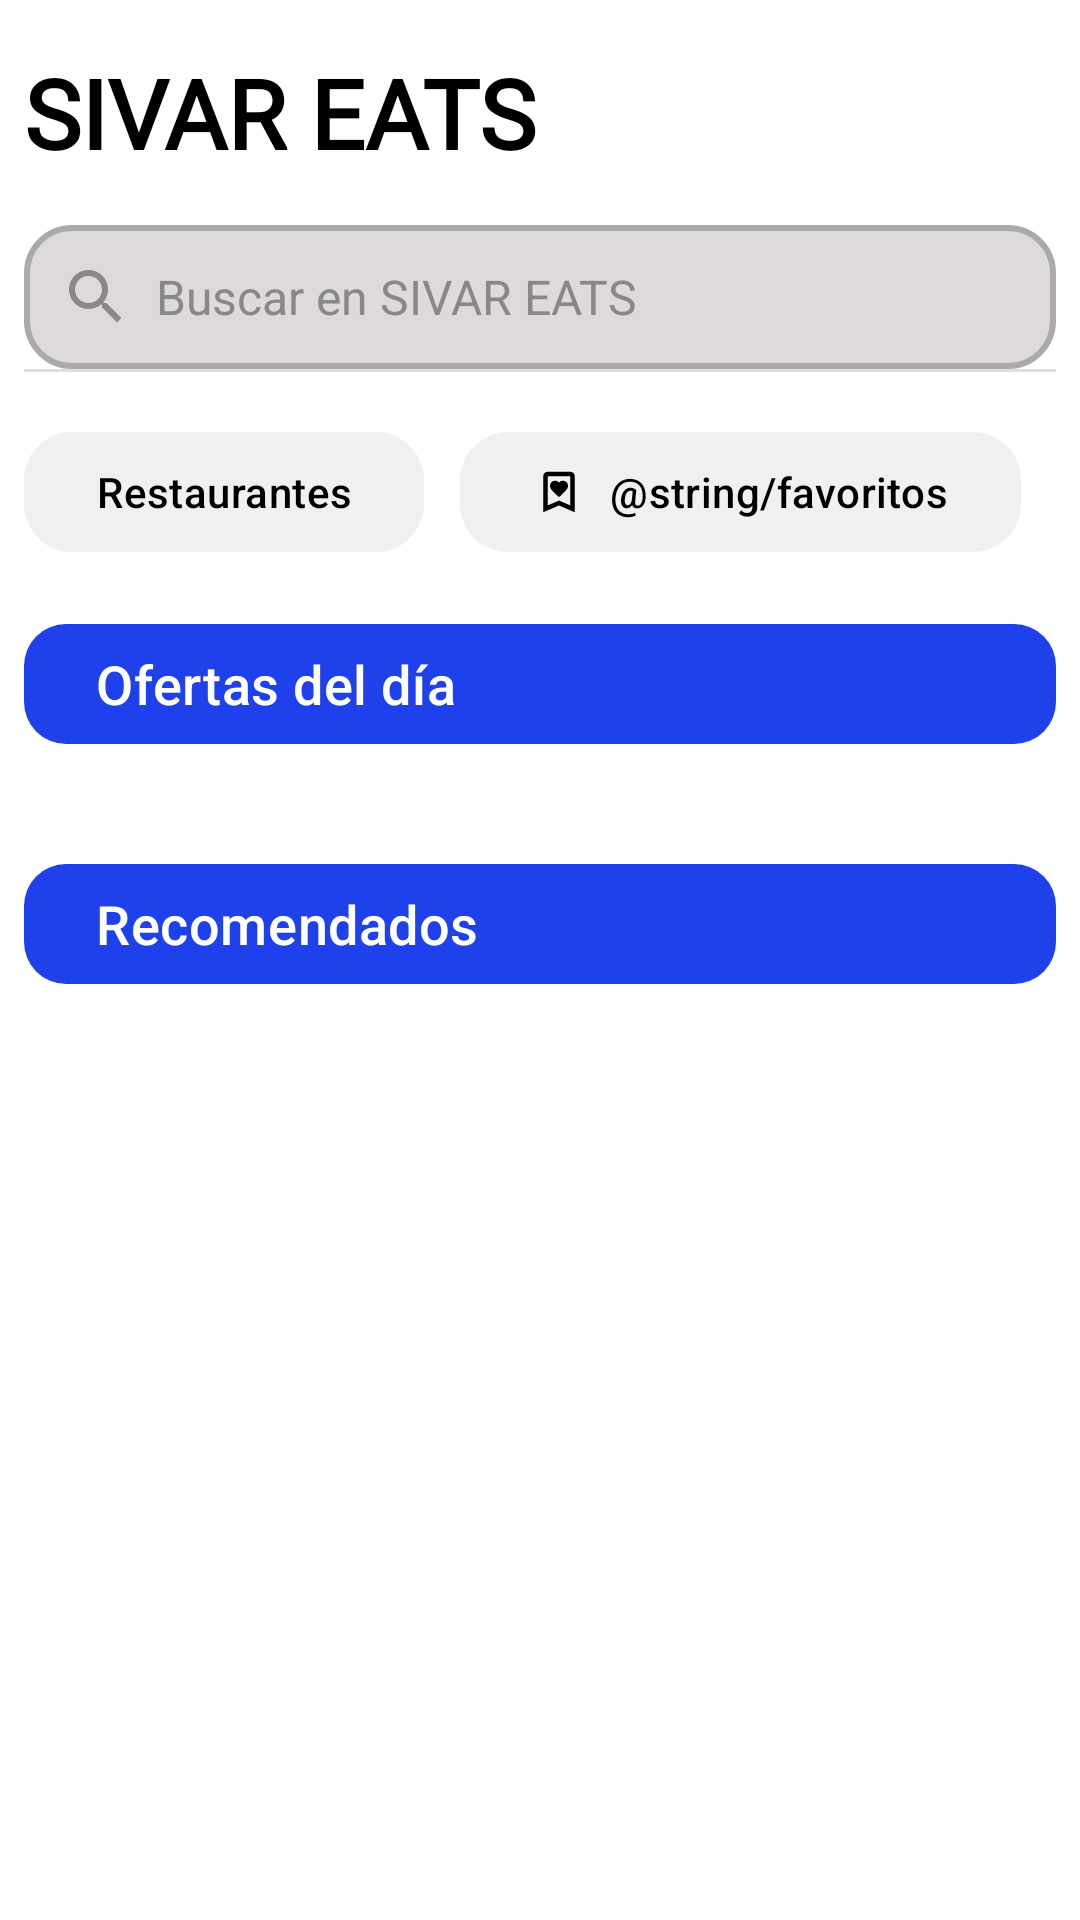

Here is an Android app screen rendered from its layout file. Give the layout XML and the strings, colors and styles it references.
<!-- AndroidManifest.xml: application theme Theme.SivarEats -->
<!-- res/layout/fragment_home.xml -->
<?xml version="1.0" encoding="utf-8"?>
<androidx.core.widget.NestedScrollView
    xmlns:android="http://schemas.android.com/apk/res/android"
    xmlns:app="http://schemas.android.com/apk/res-auto"
    android:layout_width="match_parent"
    android:layout_height="match_parent"
    android:fillViewport="true"
    android:background="#FFFFFF">

    <androidx.constraintlayout.widget.ConstraintLayout
        android:layout_width="match_parent"
        android:layout_height="wrap_content"
        android:paddingTop="16dp"
        android:paddingStart="8dp"
        android:paddingEnd="8dp"
        android:paddingBottom="8dp">

        
        <TextView
            android:id="@+id/tvTitulo"
            android:layout_width="wrap_content"
            android:layout_height="wrap_content"
            android:text="SIVAR EATS"
            android:textSize="32sp"
            android:textStyle="bold"
            android:fontFamily="@font/inter_bold"
            android:textColor="#000000"
            app:layout_constraintTop_toTopOf="parent"
            app:layout_constraintStart_toStartOf="parent"/>

        
        <LinearLayout
            android:id="@+id/layoutBuscar"
            android:layout_width="0dp"
            android:layout_height="48dp"
            android:orientation="horizontal"
            android:background="@drawable/barra_busqueda_home"
            android:paddingStart="12dp"
            android:paddingEnd="12dp"
            android:gravity="center_vertical"
            app:layout_constraintTop_toBottomOf="@id/tvTitulo"
            app:layout_constraintStart_toStartOf="parent"
            app:layout_constraintEnd_toEndOf="parent"
            android:layout_marginTop="16dp">

            <ImageView
                android:layout_width="24dp"
                android:layout_height="24dp"
                android:src="@drawable/ic_search"
                app:tint="#888888" />

            <EditText
                android:id="@+id/etBuscar"
                android:layout_width="0dp"
                android:layout_height="match_parent"
                android:layout_weight="1"
                android:hint="Buscar en SIVAR EATS"
                android:background="@null"
                android:paddingStart="8dp"
                android:textColor="#000000"
                android:textColorHint="#888888"
                android:textSize="16sp"/>
        </LinearLayout>

        
        <View
            android:id="@+id/lineaSubrayado"
            android:layout_width="0dp"
            android:layout_height="1dp"
            android:background="#DDDDDD"
            app:layout_constraintTop_toBottomOf="@id/layoutBuscar"
            app:layout_constraintStart_toStartOf="parent"
            app:layout_constraintEnd_toEndOf="parent"
            android:layout_marginTop="0dp"/>

        
        <HorizontalScrollView
            android:id="@+id/scrollCategorias"
            android:layout_width="0dp"
            android:layout_height="wrap_content"
            android:scrollbars="none"
            app:layout_constraintTop_toBottomOf="@id/lineaSubrayado"
            app:layout_constraintStart_toStartOf="parent"
            app:layout_constraintEnd_toEndOf="parent"
            android:layout_marginTop="16dp">

            <LinearLayout
                android:layout_width="wrap_content"
                android:layout_height="wrap_content"
                android:orientation="horizontal">

                
                <com.google.android.material.button.MaterialButton
                    android:layout_width="wrap_content"
                    android:layout_height="wrap_content"
                    android:text="Restaurantes"
                    app:icon="@drawable/ic_pin"
                    app:iconGravity="textStart"
                    app:iconPadding="8dp"
                    app:cornerRadius="16dp"
                    app:iconTint="#000000"
                    app:backgroundTint="#F0F0F0"
                    android:textColor="#000000"
                    android:layout_marginEnd="12dp"/>

                
                <com.google.android.material.button.MaterialButton
                    android:layout_width="wrap_content"
                    android:layout_height="wrap_content"
                    app:icon="@drawable/ic_corazon"
                    app:iconGravity="textStart"
                    app:iconPadding="8dp"
                    app:iconTint="#000000"
                    android:text="@string/favoritos"
                    android:layout_marginEnd="12dp"
                    app:cornerRadius="16dp"
                    app:backgroundTint="#F0F0F0"
                    android:textColor="#000000"/>

                
                <com.google.android.material.button.MaterialButton
                    android:layout_width="wrap_content"
                    android:layout_height="wrap_content"
                    app:icon="@drawable/ic_pizza"
                    app:iconGravity="textStart"
                    app:iconPadding="8dp"
                    app:iconTint="#000000"
                    android:text="Pizza"
                    android:layout_marginEnd="12dp"
                    app:cornerRadius="16dp"
                    app:backgroundTint="#F0F0F0"
                    android:textColor="#000000"/>

                
                <com.google.android.material.button.MaterialButton
                    android:layout_width="wrap_content"
                    android:layout_height="wrap_content"
                    app:icon="@drawable/ic_china"
                    app:iconGravity="textStart"
                    app:iconTint="#000000"
                    app:iconPadding="8dp"
                    android:text="China"
                    android:layout_marginEnd="12dp"
                    app:cornerRadius="16dp"
                    app:backgroundTint="#F0F0F0"
                    android:textColor="#000000"/>
            </LinearLayout>
        </HorizontalScrollView>

        
        <com.google.android.material.button.MaterialButton
            android:id="@+id/btnOfertasDelDia"
            android:layout_width="0dp"
            android:layout_height="48dp"
            android:text="Ofertas del día"
            android:textColor="#FFFFFF"
            android:textSize="18sp"
            android:gravity="start|center_vertical"
            app:cornerRadius="14dp"
            app:backgroundTint="#1F41EC"
            android:layout_marginTop="16dp"
            app:iconPadding="0dp"
            app:iconGravity="textStart"
            app:layout_constraintTop_toBottomOf="@id/scrollCategorias"
            app:layout_constraintStart_toStartOf="parent"
            app:layout_constraintEnd_toEndOf="parent"/>

        
        <HorizontalScrollView
            android:id="@+id/scrollOfertas"
            android:layout_width="0dp"
            android:layout_height="wrap_content"
            android:scrollbars="none"
            app:layout_constraintTop_toBottomOf="@id/btnOfertasDelDia"
            app:layout_constraintStart_toStartOf="parent"
            app:layout_constraintEnd_toEndOf="parent"
            android:layout_marginTop="16dp">

            <LinearLayout
                android:id="@+id/layoutOfertas"
                android:layout_width="wrap_content"
                android:layout_height="wrap_content"
                android:orientation="horizontal"
                android:paddingStart="4dp"
                android:paddingEnd="4dp"
                android:clipToPadding="false">
            </LinearLayout>
        </HorizontalScrollView>

        
        <com.google.android.material.button.MaterialButton
            android:id="@+id/btnRecomendados"
            android:layout_width="0dp"
            android:layout_height="48dp"
            android:text="Recomendados"
            android:textColor="#FFFFFF"
            android:textSize="18sp"
            android:gravity="start|center_vertical"
            app:cornerRadius="14dp"
            app:backgroundTint="#1F41EC"
            android:layout_marginTop="16dp"
            app:iconPadding="0dp"
            app:iconGravity="textStart"
            app:layout_constraintTop_toBottomOf="@id/scrollOfertas"
            app:layout_constraintStart_toStartOf="parent"
            app:layout_constraintEnd_toEndOf="parent"/>

        
        <HorizontalScrollView
            android:id="@+id/scrollRecomendados"
            android:layout_width="0dp"
            android:layout_height="wrap_content"
            android:scrollbars="none"
            app:layout_constraintTop_toBottomOf="@id/btnRecomendados"
            app:layout_constraintStart_toStartOf="parent"
            app:layout_constraintEnd_toEndOf="parent"
            android:layout_marginTop="16dp">

            <LinearLayout
                android:id="@+id/layoutRecomendados"
                android:layout_width="wrap_content"
                android:layout_height="wrap_content"
                android:orientation="horizontal"
                android:paddingStart="4dp"
                android:paddingEnd="4dp"
                android:clipToPadding="false">
            </LinearLayout>
        </HorizontalScrollView>

    </androidx.constraintlayout.widget.ConstraintLayout>

</androidx.core.widget.NestedScrollView>
<!-- resources referenced by this layout -->
<resources>
  <!-- drawable barra_busqueda_home (drawable) -->
  <shape xmlns:android="http://schemas.android.com/apk/res/android"
      android:shape="rectangle">
      <solid android:color="#DEDADA"/>
      <stroke
          android:width="2dp"
          android:color="#AAAAAA"/>
      <corners android:radius="15dp"/>
  </shape>
  <string name="favoritos">Favoritos</string>
  <style name="Theme.SivarEats" parent="Base.Theme.SivarEats" />
  <color name="primary">#FF6B35</color>
  <color name="text_on_primary">#FFFFFF</color>
  <color name="secondary">#2E7D32</color>
  <color name="text_on_secondary">#FFFFFF</color>
  <color name="surface">#FFFFFF</color>
  <color name="on_surface">#212121</color>
  <style name="TextAppearance.SivarEats.Headline.Large" parent="TextAppearance.Material3.HeadlineLarge">
          <item name="android:textSize">32sp</item>
          <item name="android:letterSpacing">-0.02</item>
          <item name="android:lineHeight">40sp</item>
      </style>
  <style name="TextAppearance.SivarEats.Headline.Medium" parent="TextAppearance.Material3.HeadlineMedium">
          <item name="android:textSize">28sp</item>
          <item name="android:letterSpacing">-0.01</item>
          <item name="android:lineHeight">36sp</item>
      </style>
  <style name="TextAppearance.SivarEats.Headline.Small" parent="TextAppearance.Material3.HeadlineSmall">
          <item name="android:textSize">24sp</item>
          <item name="android:letterSpacing">0</item>
          <item name="android:lineHeight">32sp</item>
      </style>
  <style name="TextAppearance.SivarEats.Title.Large" parent="TextAppearance.Material3.TitleLarge">
          <item name="android:textSize">22sp</item>
          <item name="android:letterSpacing">0</item>
          <item name="android:lineHeight">28sp</item>
      </style>
  <style name="TextAppearance.SivarEats.Title.Medium" parent="TextAppearance.Material3.TitleMedium">
          <item name="android:textSize">16sp</item>
          <item name="android:letterSpacing">0.01</item>
          <item name="android:lineHeight">24sp</item>
      </style>
  <style name="TextAppearance.SivarEats.Title.Small" parent="TextAppearance.Material3.TitleSmall">
          <item name="android:textSize">14sp</item>
          <item name="android:letterSpacing">0.01</item>
          <item name="android:lineHeight">20sp</item>
      </style>
  <style name="TextAppearance.SivarEats.Body.Large" parent="TextAppearance.Material3.BodyLarge">
          <item name="android:textSize">16sp</item>
          <item name="android:letterSpacing">0.03</item>
          <item name="android:lineHeight">24sp</item>
      </style>
  <style name="TextAppearance.SivarEats.Body.Medium" parent="TextAppearance.Material3.BodyMedium">
          <item name="android:textSize">14sp</item>
          <item name="android:letterSpacing">0.03</item>
          <item name="android:lineHeight">20sp</item>
      </style>
  <style name="TextAppearance.SivarEats.Body.Small" parent="TextAppearance.Material3.BodySmall">
          <item name="android:textSize">12sp</item>
          <item name="android:letterSpacing">0.03</item>
          <item name="android:lineHeight">16sp</item>
      </style>
  <style name="TextAppearance.SivarEats.Label.Large" parent="TextAppearance.Material3.LabelLarge">
          <item name="android:textSize">14sp</item>
          <item name="android:letterSpacing">0.01</item>
          <item name="android:lineHeight">20sp</item>
      </style>
  <style name="TextAppearance.SivarEats.Label.Medium" parent="TextAppearance.Material3.LabelMedium">
          <item name="android:textSize">12sp</item>
          <item name="android:letterSpacing">0.02</item>
          <item name="android:lineHeight">16sp</item>
      </style>
  <style name="TextAppearance.SivarEats.Label.Small" parent="TextAppearance.Material3.LabelSmall">
          <item name="android:textSize">11sp</item>
          <item name="android:letterSpacing">0.03</item>
          <item name="android:lineHeight">16sp</item>
      </style>
</resources>
